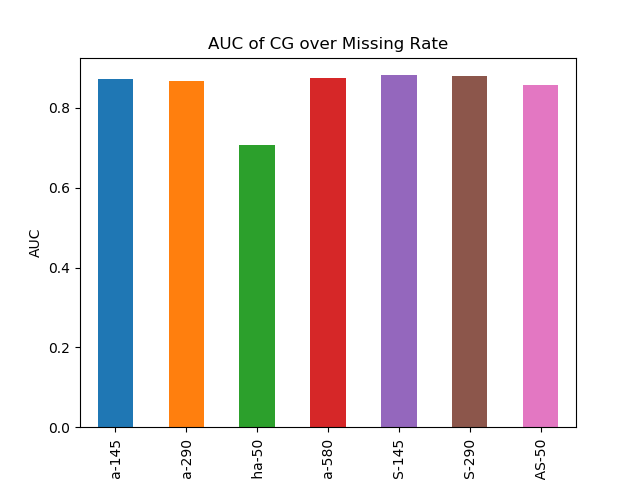

Data behind this chart, as committed beside it:
RaR-alpha-145, 0.8717365874578741
RaR-alpha-290, 0.867
RaR-alpha-50, 0.7065
RaR-alpha-580, 0.8741
RaR-alpha-AS-145, 0.882
RaR-alpha-AS-290, 0.8812
RaR-alpha-AS-50, 0.8577
